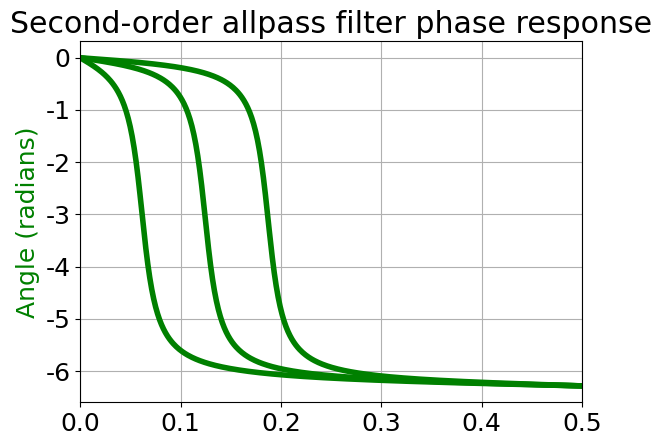

The script that saved this image: (Note: this script raises an exception after producing the figure.)
import numpy as np
import scipy.signal as sig
import matplotlib
import matplotlib.pyplot as plt
from pathlib import Path


def c_param(fb):
    return (np.tan(np.pi * fb) - 1) / (np.tan(np.pi * fb) + 1) # fs = 1

def d_param(fc):
    return - np.cos(2 * np.pi * fc) # fs = 1

if __name__ == '__main__':
    output_dir = Path('assets', 'img', 'posts', 'fx', '2021-10-22-allpass-filter')
    matplotlib.rcParams.update({'font.size': 18})
    matplotlib.rcParams.update({'lines.linewidth': 4})
    matplotlib.rcParams.update({'figure.autolayout': True})
    matplotlib.rcParams['font.family'] = 'sans-serif'
    matplotlib.rcParams['font.sans-serif'] = ['Verdana']
    plot_dict = {"bbox_inches": 'tight', "dpi": 300}

    cutoff_frequencies = [1 / 16, 1/8, 3 / 16] # fs = 1
    bandwidths = [0.022, 0.022, 0.022] # fs = 1

    fig, ax1 = plt.subplots()
    for fc, fb in zip(cutoff_frequencies, bandwidths):
        c = c_param(fb)
        d = d_param(fc)

        b = [-c, d*(1-c), 1]
        a = [1,  d*(1-c), -c]

        w, h = sig.freqz(b, a, fs=1)
        
        angles = np.unwrap(np.angle(h))

        ax1.set_title('Second-order allpass filter phase response')
        ax1.plot(w, angles, 'g')
        ax1.set_ylabel('Angle (radians)', color='g')
        ax1.grid()
        ax1.axis('tight')
    plt.xlim([0, 0.5])
    plt.savefig(output_dir / f'second_order_allpass_phase_response.png', **plot_dict)
